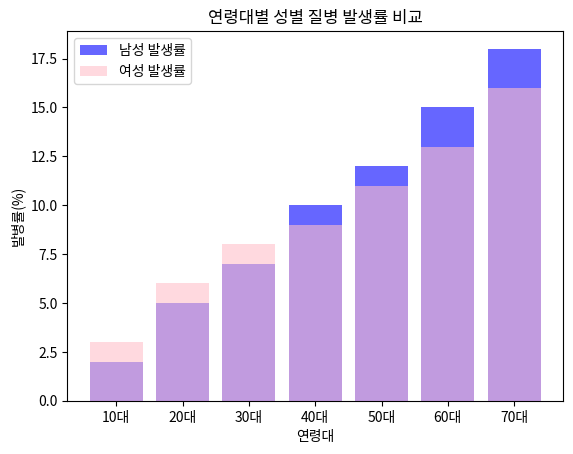
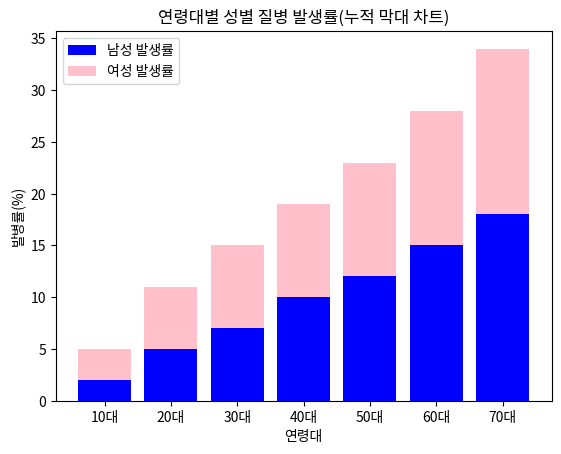
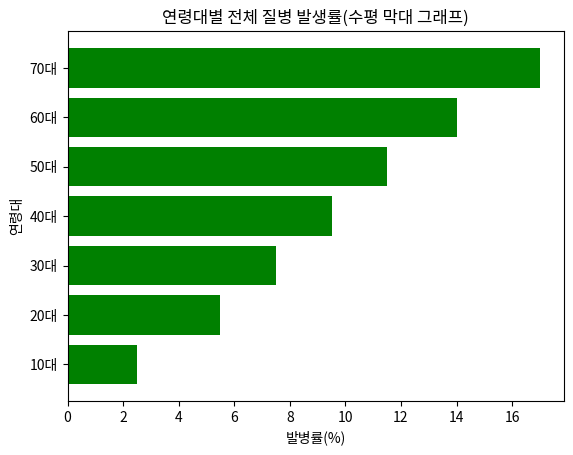

Write Python code to recreate these figures, in order.
import matplotlib.pyplot as plt
import pandas as pd

# 예시 데이터 생성
disease_data = {
  '연령대': ['10대', '20대', '30대', '40대', '50대', '60대', '70대'],
  '남성 발생률(%)': [2, 5, 7, 10, 12, 15, 18],
  '여성 발생률(%)': [3, 6, 8, 9, 11, 13, 16],
  '전체 발생률(%)': [2.5, 5.5, 7.5, 9.5, 11.5, 14.0, 17.0]
}
df_disease = pd.DataFrame(disease_data)

# 기본 막대 그래프
plt.bar(df_disease['연령대'], df_disease['남성 발생률(%)'], label='남성 발생률', color='blue', alpha=0.6)
plt.bar(df_disease['연령대'], df_disease['여성 발생률(%)'], label='여성 발생률', color='pink', alpha=0.6)
plt.title('연령대별 성별 질병 발생률 비교')
plt.xlabel('연령대')
plt.ylabel('발병률(%)')
plt.legend()
plt.show()

# 누적 막대 그래프
plt.bar(df_disease['연령대'], df_disease['남성 발생률(%)'], label='남성 발생률', color='blue')
plt.bar(df_disease['연령대'], df_disease['여성 발생률(%)'], bottom=df_disease['남성 발생률(%)'], label='여성 발생률', color='pink')
plt.title('연령대별 성별 질병 발생률(누적 막대 차트)')
plt.xlabel('연령대')
plt.ylabel('발병률(%)')
plt.legend()
plt.show()

# 수평 막대 그래프
plt.barh(df_disease['연령대'], df_disease['전체 발생률(%)'], color='green')
plt.title('연령대별 전체 질병 발생률(수평 막대 그래프)')
plt.xlabel('발병률(%)')
plt.ylabel('연령대')
plt.show()
